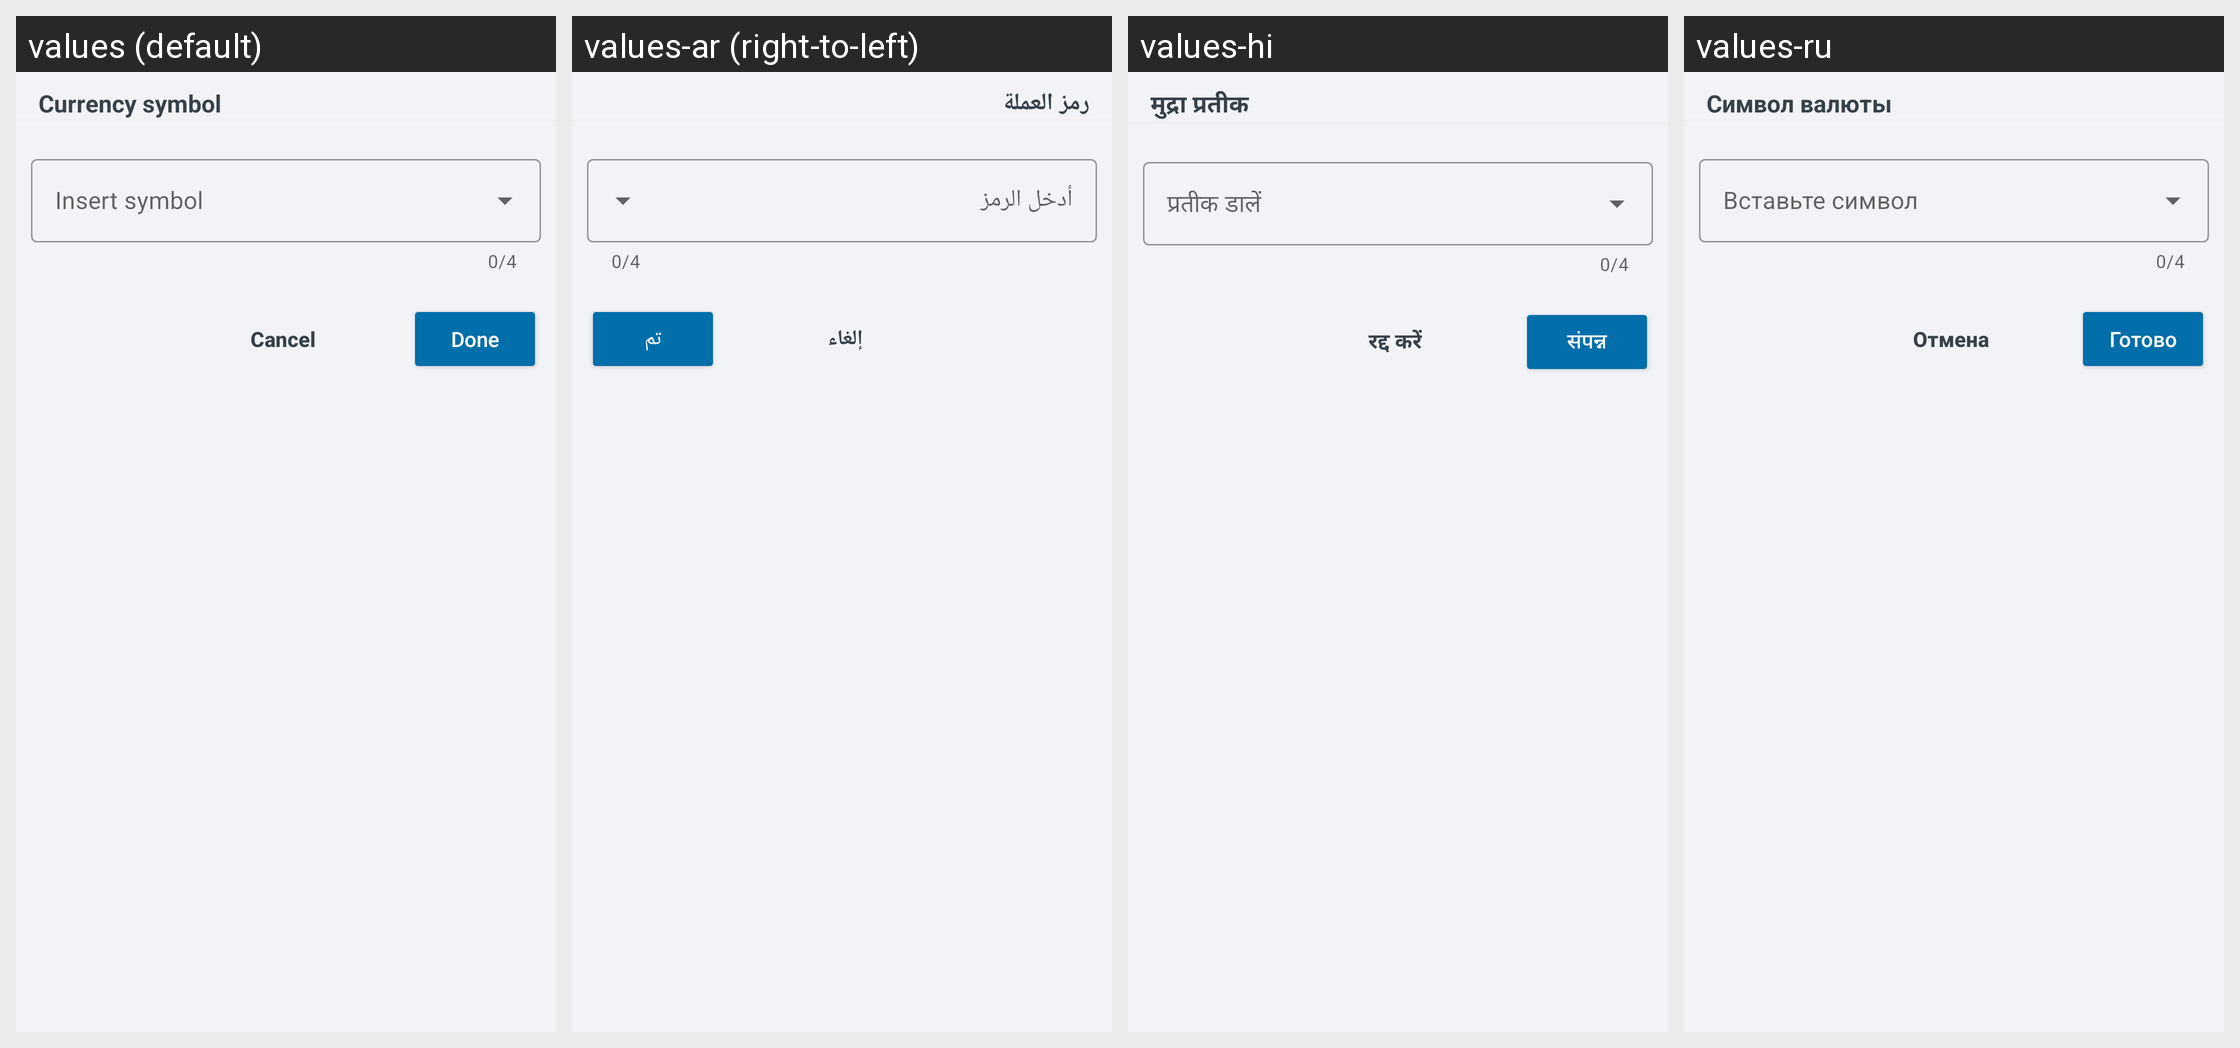

The Android screen above is rendered under several locales of the same app. Produce the string resources it draws, with the default and per-locale values.
Android screen res/layout/custom_currency_dialog.xml rendered under 4 locales, left to right: values (default), values-ar (right-to-left), values-hi, values-ru. Device: Nexus 5 (rendered at 1080×1920; each locale shown at half size, 540×960, under a caption strip naming it); theme Theme.ShoppingList.
Other locales in the repository, not shown: values-de, values-es, values-fr, values-ja, values-pl, values-pt, values-zh.
Strings drawn on this screen, with the default value and each locale's value (text and hints the layout hard-codes, and strings that could not be matched under every locale, appear in the picture but are not listed):

custom_currency_dialog__edit_title
  values: Currency symbol
  values-ar: رمز العملة
  values-hi: मुद्रा प्रतीक
  values-ru: Символ валюты

custom_currency_dialog__CurrencyCancelButton
  values: Cancel
  values-ar: إلغاء
  values-hi: रद्द करें
  values-ru: Отмена

custom_currency_dialog__currencyBtnSave
  values: Done
  values-ar: تم
  values-hi: संपन्न
  values-ru: Готово
